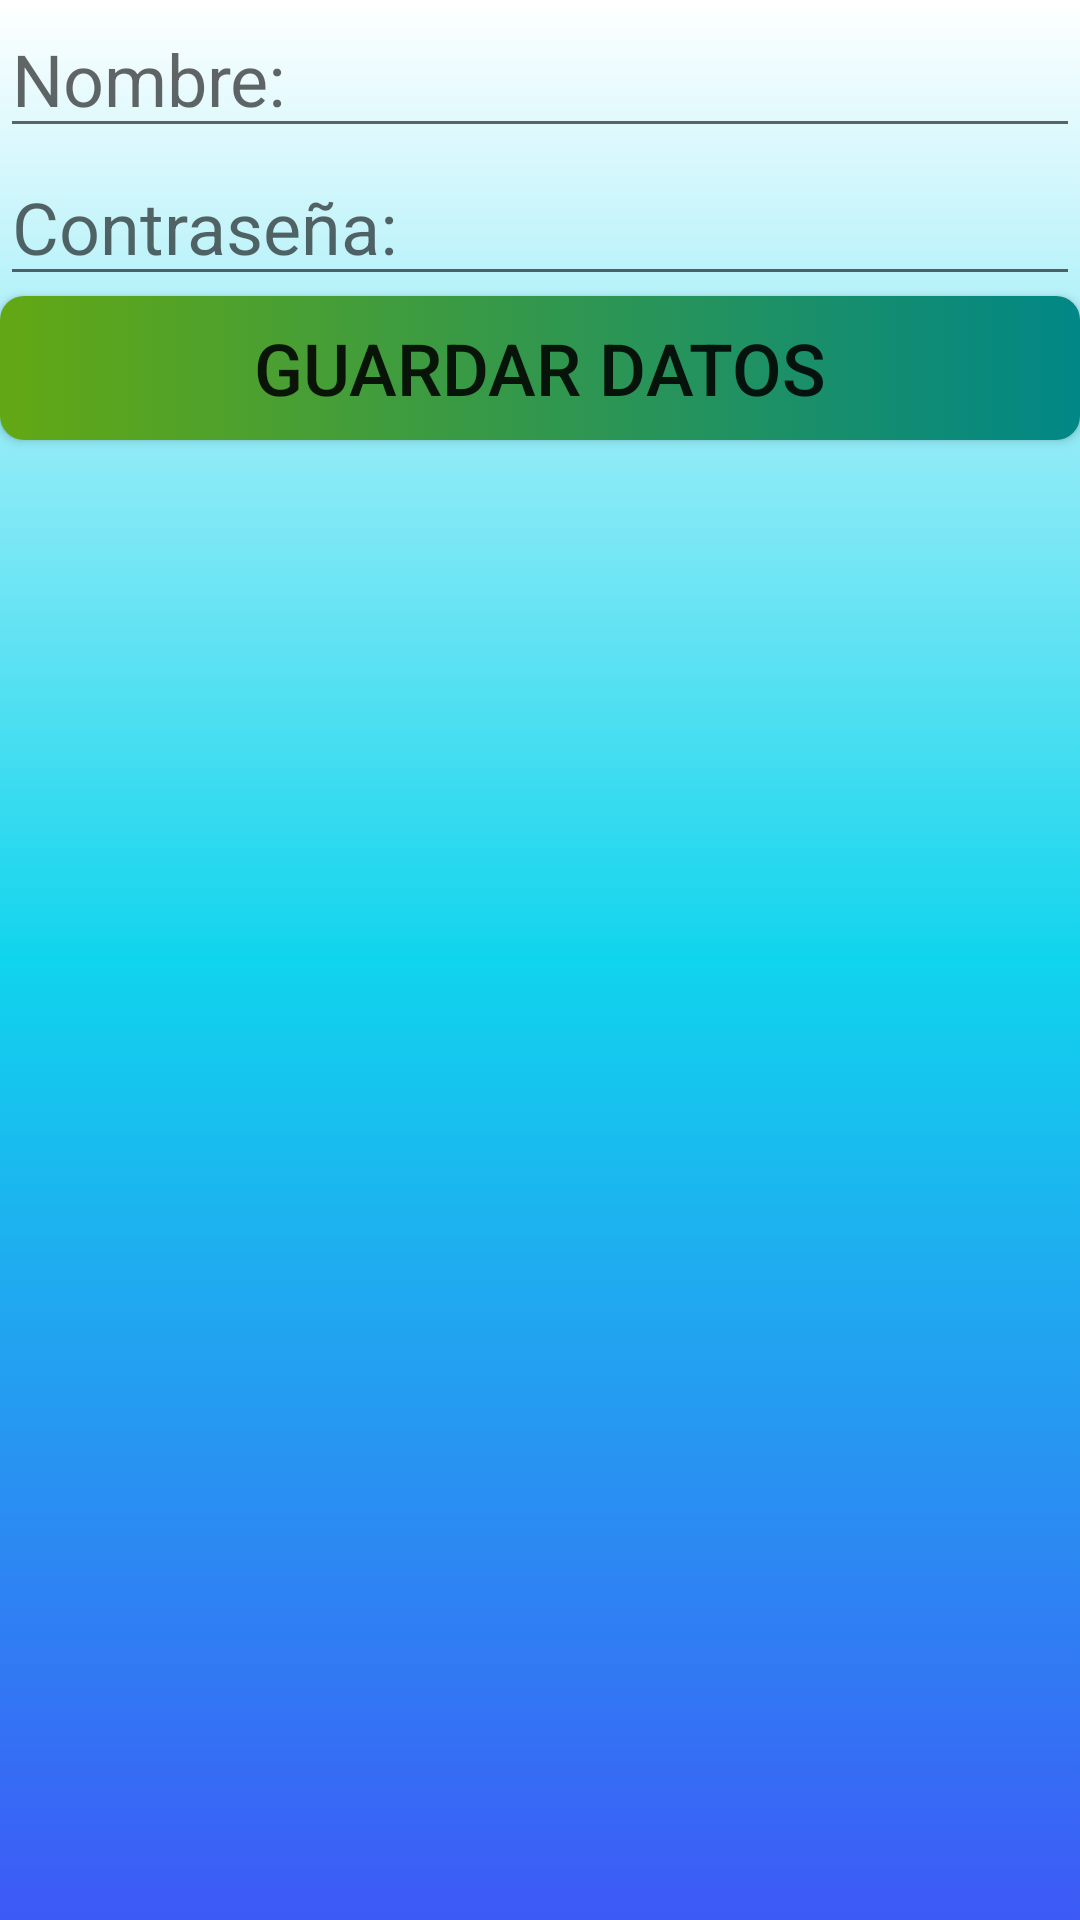

Layout XML and referenced resources for this Android screen:
<!-- AndroidManifest.xml: application theme Theme.Parcialjc -->
<!-- res/layout/activity_main.xml -->
<?xml version="1.0" encoding="utf-8"?>
<LinearLayout xmlns:android="http://schemas.android.com/apk/res/android"
    xmlns:app="http://schemas.android.com/apk/res-auto"
    xmlns:tools="http://schemas.android.com/tools"
    android:layout_width="match_parent"
    android:layout_height="match_parent"
    android:background="@drawable/fondo"
    tools:context=".MainActivity">

    <LinearLayout
        android:layout_width="match_parent"
        android:layout_height="match_parent"
        android:orientation="vertical">

        <EditText
            android:id="@+id/txtNombre"
            android:layout_width="match_parent"
            android:layout_height="wrap_content"
            android:ems="10"
            android:hint="@string/hint_nombre"
            android:inputType="textPersonName"
            android:textSize="24sp" />

        <EditText
            android:id="@+id/txtContraseña"
            android:layout_width="match_parent"
            android:layout_height="wrap_content"
            android:ems="10"
            android:hint="@string/hint_contraseña"
            android:textSize="24sp" />

        <Button
            android:id="@+id/btnGuardar"
            android:layout_width="match_parent"
            android:layout_height="wrap_content"
            android:background="@drawable/color_boton"
            android:text="@string/btn_guardar"
            android:textSize="24sp" />
    </LinearLayout>
</LinearLayout>
<!-- resources referenced by this layout -->
<resources>
  <!-- drawable color_boton (drawable) -->
  <?xml version="1.0" encoding="utf-8"?>
  <selector xmlns:android="http://schemas.android.com/apk/res/android">
  
      <item>
          <shape android:shape="rectangle">
              <gradient android:startColor="@color/Colortres"
                  android:endColor="@color/teal_700"/>
              <corners android:bottomRightRadius="8dp"
                  android:bottomLeftRadius="8dp"
                  android:topRightRadius="8dp"
                  android:topLeftRadius="8dp"/>
          </shape>
      </item>
  </selector>
  <!-- drawable fondo (drawable) -->
  <?xml version="1.0" encoding="utf-8"?>
  <selector xmlns:android="http://schemas.android.com/apk/res/android">
  
      <item>
          <shape android:shape="rectangle">
              <gradient
                  android:startColor="@color/Coloruno"
                  android:centerColor="@color/Colordos"
                  android:type="linear"
                  android:angle="90" />
          </shape>
      </item>
  
  </selector>
  <string name="btn_guardar">Guardar datos</string>
  <string name="hint_nombre">Nombre:</string>
  <style name="Theme.Parcialjc" parent="Theme.MaterialComponents.DayNight.DarkActionBar">
          
          <item name="colorPrimary">@color/purple_500</item>
          <item name="colorPrimaryVariant">@color/purple_700</item>
          <item name="colorOnPrimary">@color/white</item>
          
          <item name="colorSecondary">@color/teal_200</item>
          <item name="colorSecondaryVariant">@color/teal_700</item>
          <item name="colorOnSecondary">@color/black</item>
          
          <item name="android:statusBarColor">?attr/colorPrimaryVariant</item>
          
      </style>
  <color name="Colortres">#63A814</color>
  <color name="teal_700">#FF018786</color>
  <color name="Coloruno">#3D59F6</color>
  <color name="Colordos">#10D4ED</color>
  <color name="purple_500">#FF6200EE</color>
  <color name="purple_700">#FF3700B3</color>
  <color name="white">#FFFFFFFF</color>
  <color name="teal_200">#FF03DAC5</color>
  <color name="black">#FF000000</color>
</resources>
